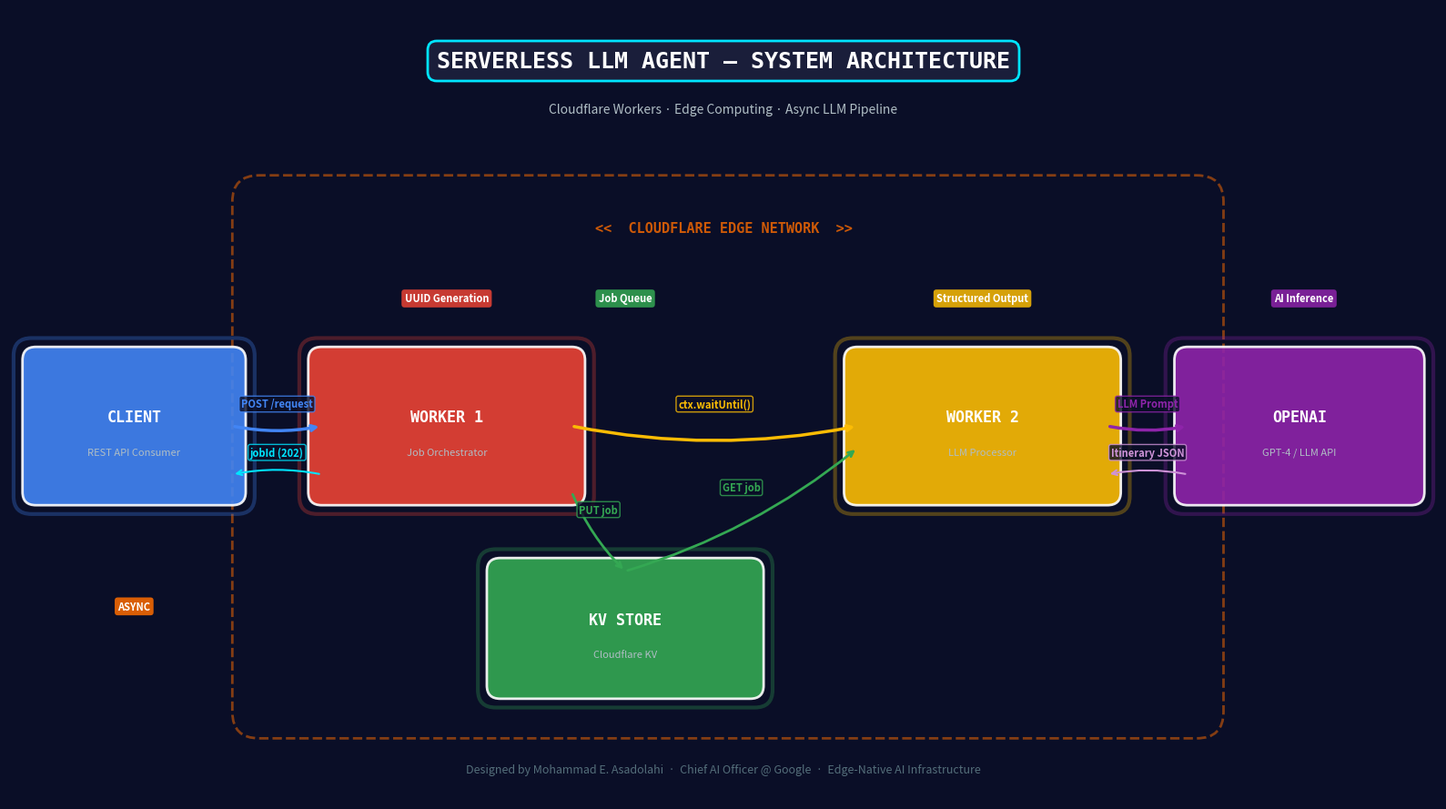

Source code (Python): (Note: this script raises an exception after producing the figure.)
import matplotlib.pyplot as plt
import matplotlib.patches as mpatches
from matplotlib.patches import FancyBboxPatch, FancyArrowPatch
import numpy as np

fig, ax = plt.subplots(1, 1, figsize=(16, 9))
fig.patch.set_facecolor('#0a0e27')
ax.set_facecolor('#0a0e27')
ax.set_xlim(0, 16)
ax.set_ylim(0, 9)
ax.axis('off')

# Color palette
colors = {
    'client': '#4285F4',
    'worker1': '#EA4335',
    'worker2': '#FBBC04',
    'kv': '#34A853',
    'llm': '#8E24AA',
    'edge': '#FF6D00',
    'bg': '#1a1e3a',
    'text': '#FFFFFF',
    'accent': '#00E5FF',
}


def draw_box(ax, x, y, w, h, color, label, sublabel='', icon=''):
    box = FancyBboxPatch((x, y), w, h, boxstyle="round,pad=0.15",
                         facecolor=color, edgecolor='white', linewidth=2, alpha=0.9)
    ax.add_patch(box)
    # Glow effect
    glow = FancyBboxPatch((x-0.05, y-0.05), w+0.1, h+0.1, boxstyle="round,pad=0.2",
                          facecolor='none', edgecolor=color, linewidth=3, alpha=0.3)
    ax.add_patch(glow)
    if icon:
        ax.text(x + w/2, y + h/2 + 0.25, icon, fontsize=20, ha='center', va='center',
                color='white', fontweight='bold')
        ax.text(x + w/2, y + h/2 - 0.15, label, fontsize=11, ha='center', va='center',
                color='white', fontweight='bold', fontfamily='monospace')
    else:
        ax.text(x + w/2, y + h/2 + 0.1, label, fontsize=12, ha='center', va='center',
                color='white', fontweight='bold', fontfamily='monospace')
    if sublabel:
        ax.text(x + w/2, y + h/2 - 0.3, sublabel, fontsize=8, ha='center', va='center',
                color='#B0BEC5', style='italic')


def draw_arrow(ax, x1, y1, x2, y2, color='#00E5FF', label='', style='->', lw=2):
    ax.annotate('', xy=(x2, y2), xytext=(x1, y1),
                arrowprops=dict(arrowstyle=style, color=color, lw=lw,
                                connectionstyle='arc3,rad=0.1'))
    if label:
        mx, my = (x1+x2)/2, (y1+y2)/2 + 0.25
        ax.text(mx, my, label, fontsize=8, ha='center', va='center',
                color=color, fontweight='bold',
                bbox=dict(boxstyle='round,pad=0.2', facecolor='#0a0e27', edgecolor=color, alpha=0.8))


# Title
ax.text(8, 8.4, 'SERVERLESS LLM AGENT — SYSTEM ARCHITECTURE', fontsize=18,
        ha='center', va='center', color='white', fontweight='bold', fontfamily='monospace',
        bbox=dict(boxstyle='round,pad=0.4', facecolor='#1a1e3a', edgecolor='#00E5FF', linewidth=2))
ax.text(8, 7.85, 'Cloudflare Workers · Edge Computing · Async LLM Pipeline', fontsize=10,
        ha='center', va='center', color='#B0BEC5', style='italic')

# Edge Network boundary
edge_box = FancyBboxPatch((2.8, 1.0), 10.5, 5.8, boxstyle="round,pad=0.3",
                          facecolor='none', edgecolor='#FF6D00', linewidth=2, linestyle='--', alpha=0.5)
ax.add_patch(edge_box)
ax.text(8, 6.5, '<<  CLOUDFLARE EDGE NETWORK  >>', fontsize=11, ha='center', va='center',
        color='#FF6D00', fontweight='bold', fontfamily='monospace', alpha=0.8)

# Components
draw_box(ax, 0.3, 3.5, 2.2, 1.5,
         colors['client'], 'CLIENT', 'REST API Consumer', '')
draw_box(ax, 3.5, 3.5, 2.8, 1.5,
         colors['worker1'], 'WORKER 1', 'Job Orchestrator', '')
draw_box(ax, 5.5, 1.3, 2.8, 1.3, colors['kv'], 'KV STORE', 'Cloudflare KV', '')
draw_box(ax, 9.5, 3.5, 2.8, 1.5,
         colors['worker2'], 'WORKER 2', 'LLM Processor', '')
draw_box(ax, 13.2, 3.5, 2.5, 1.5,
         colors['llm'], 'OPENAI', 'GPT-4 / LLM API', '')

# Arrows
draw_arrow(ax, 2.5, 4.25, 3.5, 4.25, '#4285F4', 'POST /request', lw=2.5)
draw_arrow(ax, 6.3, 3.5, 6.9, 2.6, '#34A853', 'PUT job', lw=2)
draw_arrow(ax, 6.9, 2.6, 9.5, 4.0, '#34A853', 'GET job', lw=2)
draw_arrow(ax, 6.3, 4.25, 9.5, 4.25, '#FBBC04', 'ctx.waitUntil()', lw=2.5)
draw_arrow(ax, 12.3, 4.25, 13.2, 4.25, '#8E24AA', 'LLM Prompt', lw=2.5)

# Return arrows
draw_arrow(ax, 3.5, 3.7, 2.5, 3.7, '#00E5FF', 'jobId (202)', '->', lw=1.5)
draw_arrow(ax, 13.2, 3.7, 12.3, 3.7, '#CE93D8', 'Itinerary JSON', '->', lw=1.5)

# Status badges
badges = [
    (1.4, 2.2, 'ASYNC', '#FF6D00'),
    (4.9, 5.7, 'UUID Generation', '#EA4335'),
    (6.9, 5.7, 'Job Queue', '#34A853'),
    (10.9, 5.7, 'Structured Output', '#FBBC04'),
    (14.5, 5.7, 'AI Inference', '#8E24AA'),
]
for x, y, label, color in badges:
    ax.text(x, y, label, fontsize=8, ha='center', va='center', color='white',
            bbox=dict(boxstyle='round,pad=0.3', facecolor=color,
                      edgecolor='none', alpha=0.85),
            fontweight='bold')

# Footer
ax.text(8, 0.35, 'Designed by Mohammad E. Asadolahi  ·  Chief AI Officer @ Google  ·  Edge-Native AI Infrastructure',
        fontsize=9, ha='center', va='center', color='#546E7A', style='italic')

plt.tight_layout()
plt.savefig('docs/architecture_diagram.png', dpi=200, bbox_inches='tight',
            facecolor='#0a0e27', edgecolor='none')
plt.close()
print("Architecture diagram saved.")
